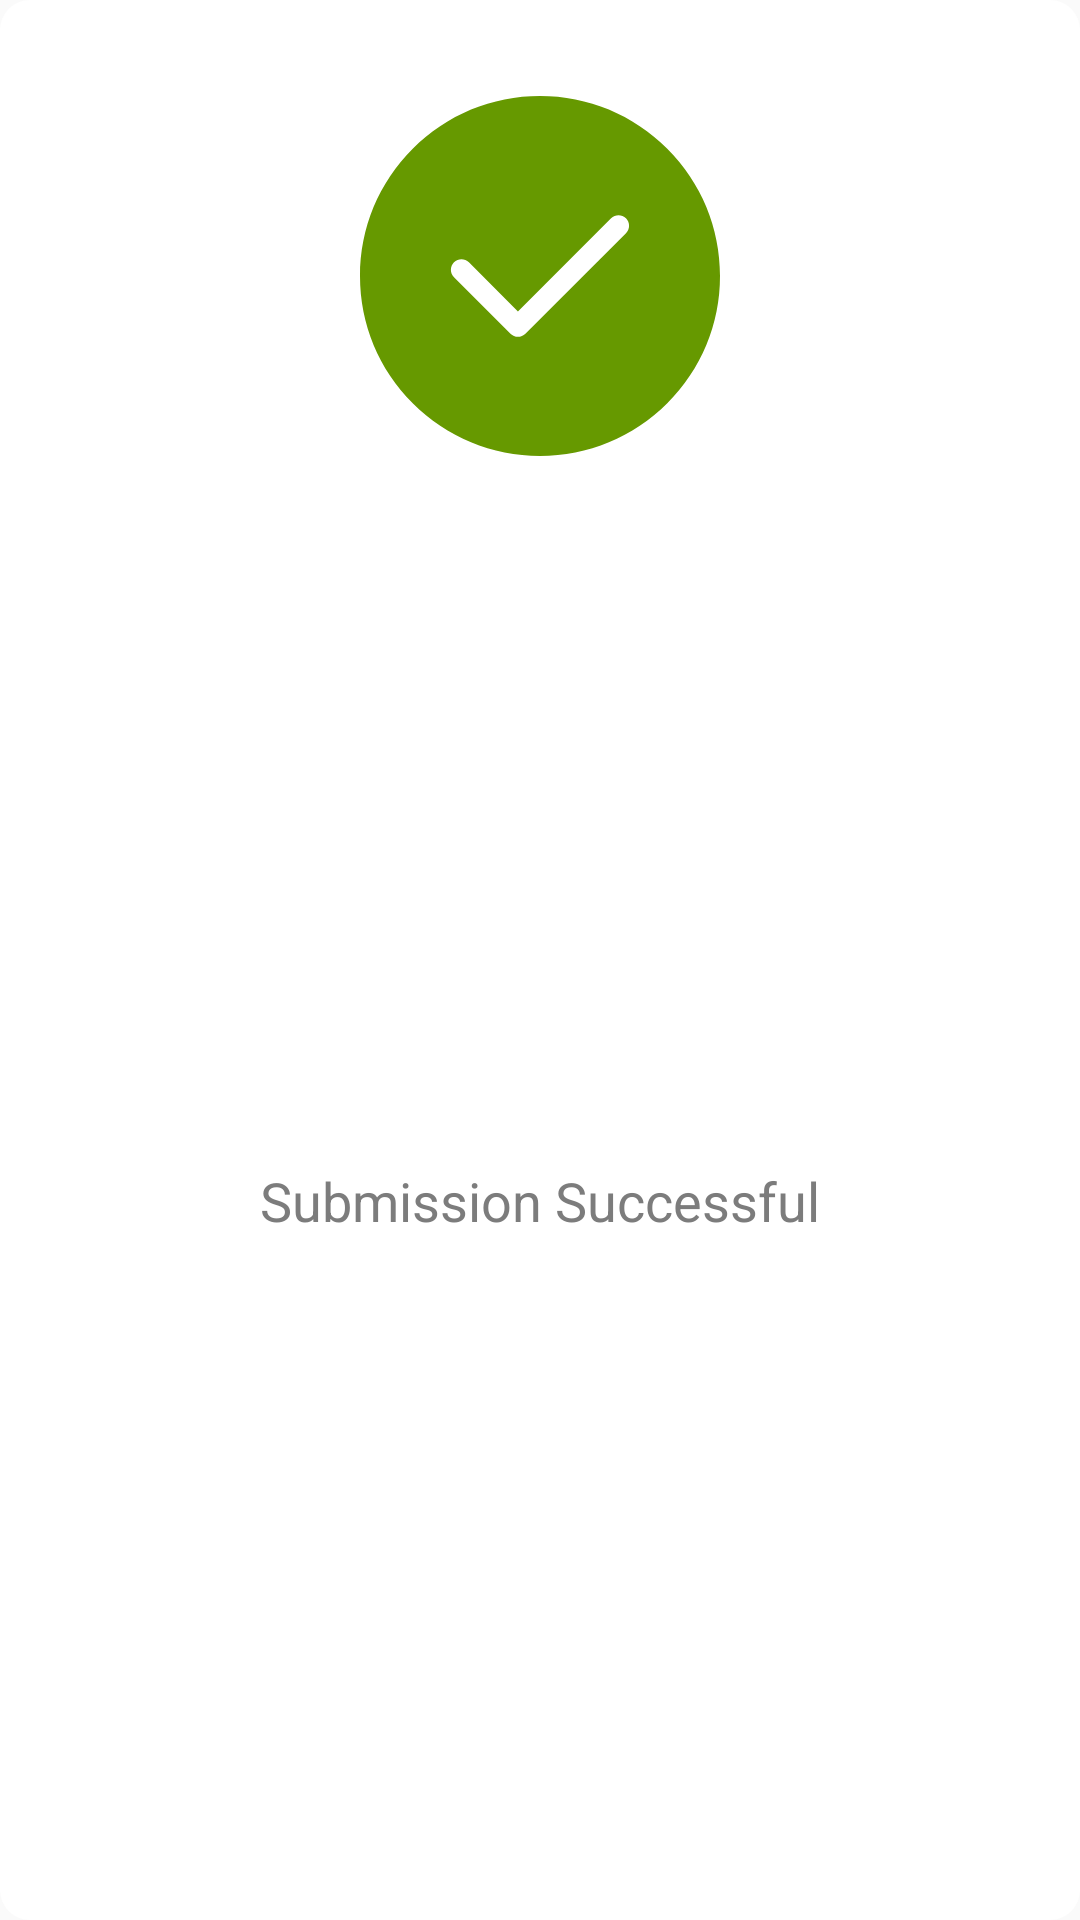

Write the Android layout XML for this screen, with the resource values it uses.
<!-- AndroidManifest.xml: application theme AppTheme -->
<!-- res/layout/dialog_successful.xml -->
<?xml version="1.0" encoding="utf-8"?>
<androidx.constraintlayout.widget.ConstraintLayout
    xmlns:android="http://schemas.android.com/apk/res/android"
    xmlns:app="http://schemas.android.com/apk/res-auto"
    xmlns:tools="http://schemas.android.com/tools"
    android:layout_width="match_parent"
    android:layout_height="wrap_content"
    android:background="@drawable/custom_dialog_background">

    <ImageView
        android:id="@+id/imageView3"
        android:layout_width="120dp"
        android:layout_height="120dp"
        android:layout_marginTop="32dp"
        app:layout_constraintEnd_toEndOf="parent"
        app:layout_constraintStart_toStartOf="parent"
        app:layout_constraintTop_toTopOf="parent"
        app:srcCompat="@drawable/ic_successful_icon" />

    <TextView
        android:id="@+id/textView2"
        android:layout_width="wrap_content"
        android:layout_height="wrap_content"
        android:layout_marginTop="24dp"
        android:layout_marginBottom="16dp"
        android:text="Submission Successful"
        android:textAppearance="@style/TextAppearance.AppCompat.Medium"
        android:textColor="@color/light_dark"
        app:layout_constraintBottom_toBottomOf="parent"
        app:layout_constraintEnd_toEndOf="parent"
        app:layout_constraintStart_toStartOf="parent"
        app:layout_constraintTop_toBottomOf="@+id/imageView3" />
</androidx.constraintlayout.widget.ConstraintLayout>
<!-- resources referenced by this layout -->
<resources>
  <item name="light_dark" type="color">#7C7C7C</item>
  <!-- drawable custom_dialog_background (drawable) -->
  <shape xmlns:android="http://schemas.android.com/apk/res/android"
      android:shape="rectangle" android:padding="10dp">
  
      <solid android:color="#FFFFFF"/>
      <corners
          android:bottomRightRadius="10dp"
          android:bottomLeftRadius="10dp"
          android:topLeftRadius="10dp"
          android:topRightRadius="10dp" />
  </shape>
  <!-- drawable ic_successful_icon (drawable) -->
  <vector android:height="24dp" android:viewportHeight="512"
      android:viewportWidth="512" android:width="24dp" xmlns:android="http://schemas.android.com/apk/res/android">
      <path android:fillColor="@android:color/holo_green_dark" android:pathData="M437.019,74.98C388.667,26.629 324.38,0 256,0C187.619,0 123.332,26.629 74.98,74.98C26.629,123.332 0,187.62 0,256s26.629,132.667 74.98,181.019C123.332,485.371 187.62,512 256,512s132.667,-26.629 181.019,-74.98C485.371,388.667 512,324.38 512,256S485.371,123.333 437.019,74.98zM378.306,195.073L235.241,338.139c-2.929,2.929 -6.768,4.393 -10.606,4.393c-3.839,0 -7.678,-1.464 -10.607,-4.393l-80.334,-80.333c-5.858,-5.857 -5.858,-15.354 0,-21.213c5.857,-5.858 15.355,-5.858 21.213,0l69.728,69.727l132.458,-132.46c5.857,-5.858 15.355,-5.858 21.213,0C384.164,179.718 384.164,189.215 378.306,195.073z"/>
  </vector>
  <style name="AppTheme" parent="Theme.AppCompat.Light.NoActionBar">
          
          <item name="colorPrimary">@color/colorPrimaryDark</item>
          <item name="colorPrimaryDark">@color/colorPrimaryDark</item>
          <item name="colorAccent">@color/colorAccent</item>
          <item name="android:statusBarColor">@android:color/transparent</item>
          <item name="android:windowDrawsSystemBarBackgrounds">true</item>
          <item name="android:windowTranslucentStatus">false</item>
          <item name="android:windowTranslucentNavigation">true</item>
      </style>
  <color name="colorPrimaryDark">#000000</color>
  <color name="colorAccent">#03DAC5</color>
</resources>
